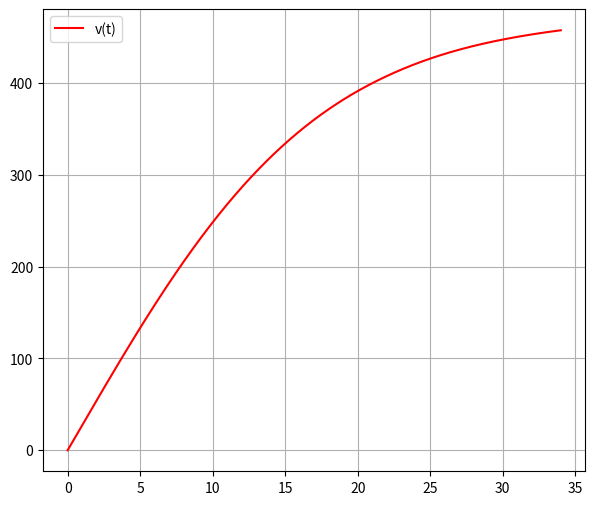

Write the Python code that produced this figure.
import numpy as np
import matplotlib.pyplot as plt
from scipy.integrate import solve_ivp
from scipy import constants

# данные Земли
# m0 = 287000 + 4725 #сухая масса
# M = 258000 # масса топлива
# Ft = 3268861.02
# Cf = 0.5
# ro = 1.293 # плотность воздуха
# S = constants.pi * ((10.3/2)**2)
# g = constants.g
# k = M/314.5 #скорость расхода топлива (через 314.5 сек отсоединилась последняя ступень)


# данные Кербина
m0 = 46904 
M = m0 + 41482 # масса с топливом
Ft = 3268861.02
Cf = 0.5
ro = 1.293 # плотность воздуха
S = constants.pi * ((6.6/2)**2)
g = 1.00034 * constants.g
k = (M-m0)/(187) # скорость расхода топлива (через 187 сек отсоединилась последняя ступень)

def F1(t):
    return (Ft/(M - k*t))

def F2(t):
    return ((Cf*ro*S)/(2*(M - k*t)))

def dv_dt(t, v):
    return (F1(t) - F2(t)*v**2 - g) 

v0 = 0
t = np.linspace(0, 34, 1080) 

solution = solve_ivp(dv_dt, t_span = (0, max(t)), y0 = [v0], t_eval = t)

x = solution.t
y = solution.y[0]

plt.figure(figsize=(7, 6))
plt.plot(x, y, '-r', label="v(t)")
plt.legend()
plt.grid(True)
plt.show()
